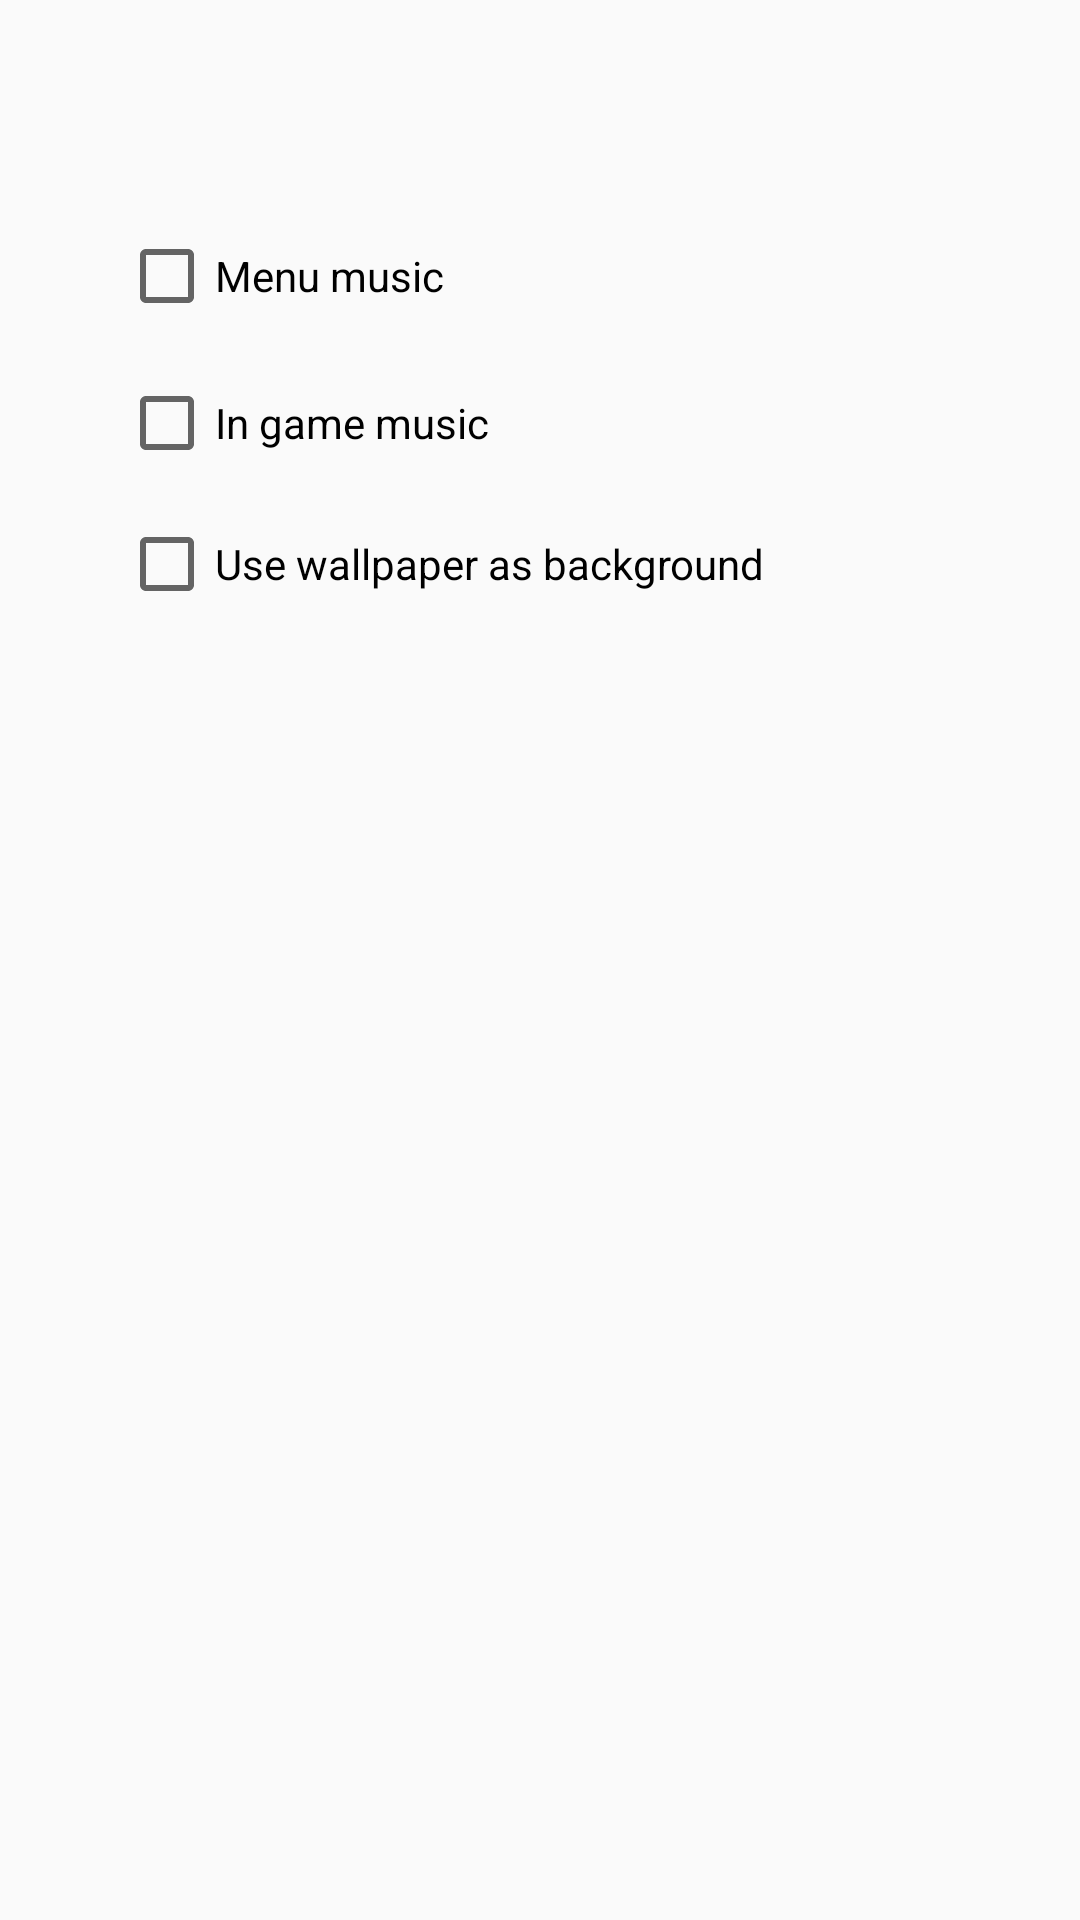

The Android layout XML behind this screen, and the referenced resources:
<!-- AndroidManifest.xml: application theme AppTheme -->
<!-- res/layout/activity_settings.xml -->
<?xml version="1.0" encoding="utf-8"?>
<RelativeLayout xmlns:android="http://schemas.android.com/apk/res/android"
    xmlns:tools="http://schemas.android.com/tools"
    android:id="@+id/activity_settings"
    android:layout_width="match_parent"
    android:layout_height="match_parent"
    android:paddingBottom="@dimen/activity_vertical_margin"
    android:paddingLeft="@dimen/activity_horizontal_margin"
    android:paddingRight="@dimen/activity_horizontal_margin"
    android:paddingTop="@dimen/activity_vertical_margin"
    tools:context="com.example.demogame.SettingsActivity">

    <CheckBox
        android:text="Menu music"
        android:layout_width="wrap_content"
        android:layout_height="wrap_content"
        android:layout_marginTop="76dp"
        android:id="@+id/mainMusicCheck"
        android:layout_alignParentTop="true"
        android:layout_alignParentStart="true"
        android:layout_marginStart="40dp" />

    <CheckBox
        android:text="In game music"
        android:layout_width="wrap_content"
        android:layout_height="wrap_content"
        android:layout_below="@+id/mainMusicCheck"
        android:layout_alignStart="@+id/mainMusicCheck"
        android:layout_marginTop="17dp"
        android:id="@+id/ingameMusicCheck" />

    <CheckBox
        android:text="Use wallpaper as background"
        android:layout_width="wrap_content"
        android:layout_height="wrap_content"
        android:layout_below="@+id/ingameMusicCheck"
        android:layout_alignStart="@+id/ingameMusicCheck"
        android:layout_marginTop="15dp"
        android:id="@+id/backgroundCheck" />
</RelativeLayout>
<!-- resources referenced by this layout -->
<resources>
  <style name="AppTheme" parent="Theme.AppCompat.Light.DarkActionBar">
          
          <item name="colorPrimary">@color/colorPrimary</item>
          <item name="colorPrimaryDark">@color/colorPrimaryDark</item>
          <item name="colorAccent">@color/colorAccent</item>
      </style>
  <color name="colorPrimary">#795548</color>
  <color name="colorPrimaryDark">#5D4037</color>
  <color name="colorAccent">#000000</color>
</resources>
